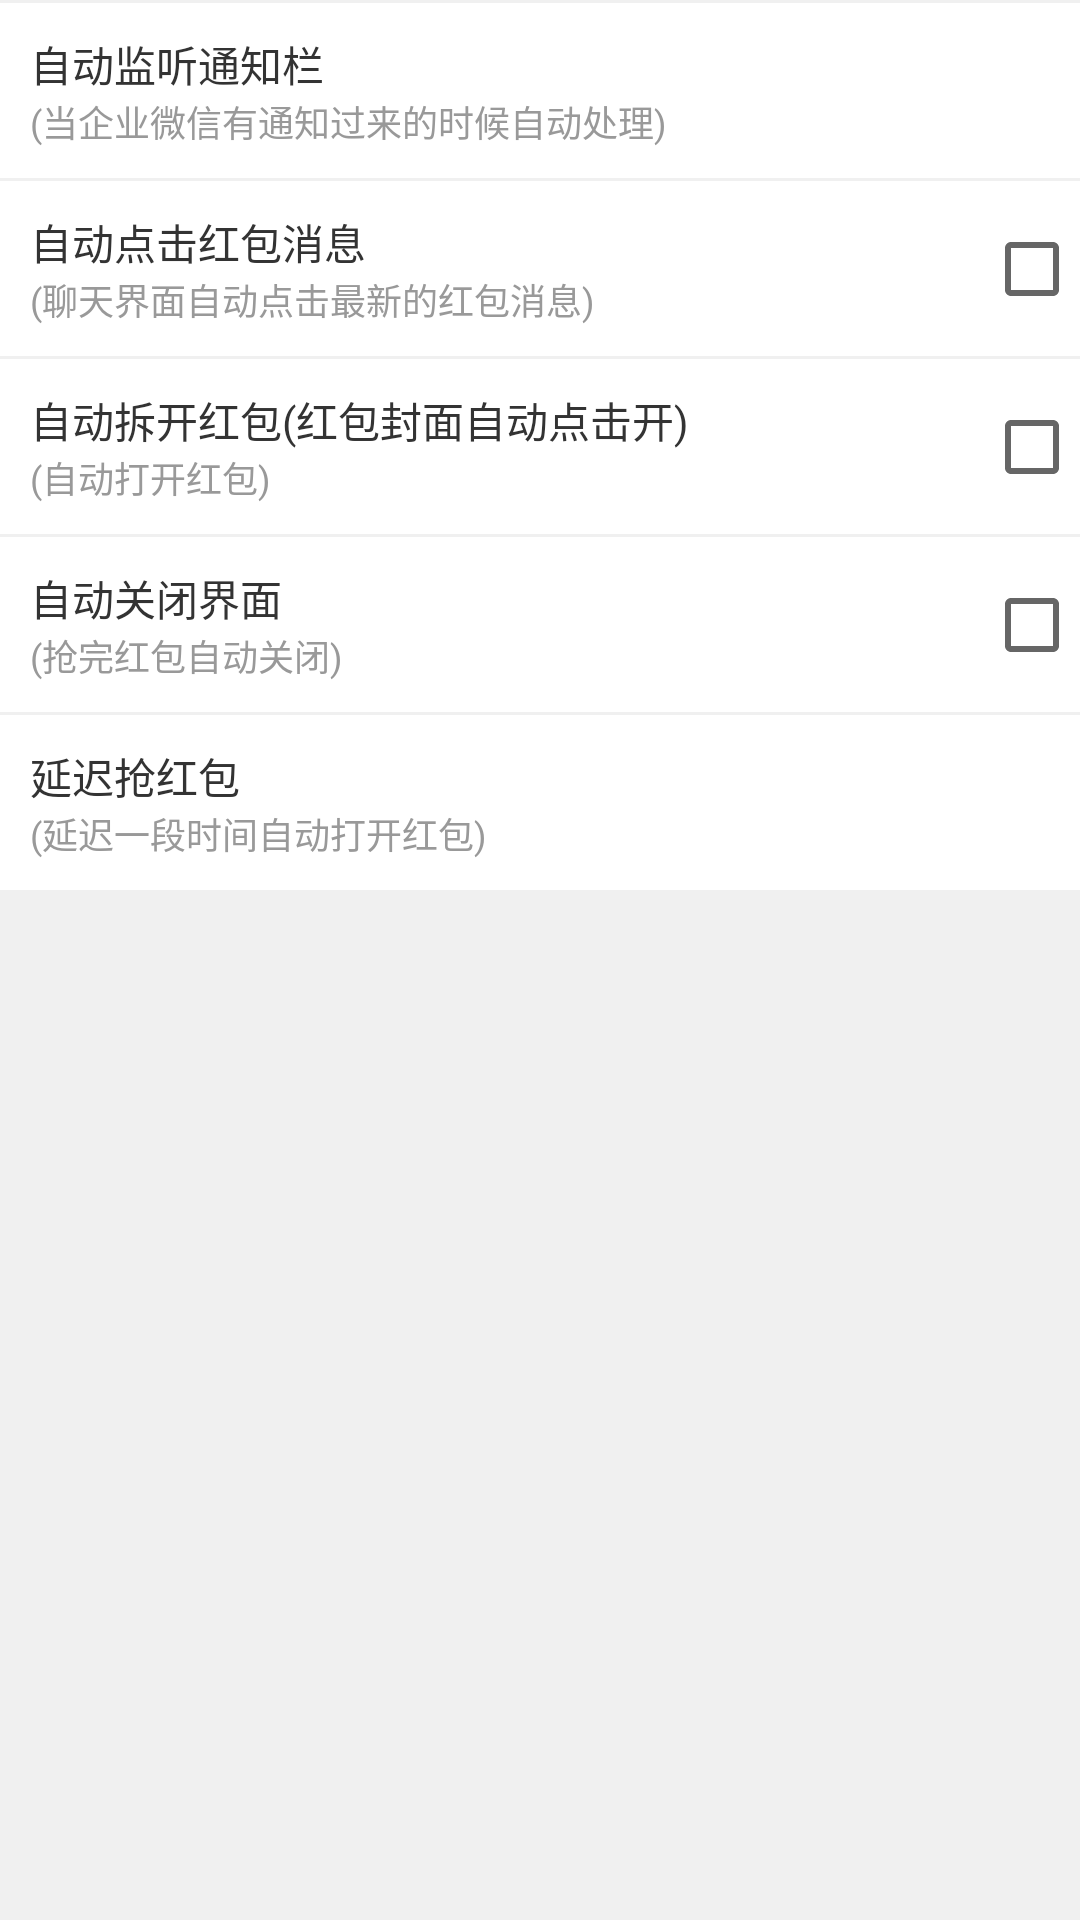

Here is an Android app screen rendered from its layout file. Give the layout XML and the strings, colors and styles it references.
<!-- AndroidManifest.xml: application theme AppTheme -->
<!-- res/layout/activity_settings.xml -->
<?xml version="1.0" encoding="utf-8"?>
<LinearLayout xmlns:android="http://schemas.android.com/apk/res/android"
    xmlns:app="http://schemas.android.com/apk/res-auto"
    android:layout_width="match_parent"
    android:layout_height="wrap_content"
    android:background="@color/color_bg_layout"
    android:orientation="vertical">

    <androidx.constraintlayout.widget.ConstraintLayout
        android:id="@+id/clAutoCheckNotification"
        android:layout_width="match_parent"
        android:layout_height="wrap_content"
        android:layout_marginTop="1dp"
        android:background="@android:color/white">

        <androidx.appcompat.widget.AppCompatTextView
            android:id="@+id/tvAutoCheckNotification"
            android:layout_width="0dp"
            android:layout_height="wrap_content"
            android:layout_marginStart="10dp"
            android:layout_marginTop="10dp"
            android:layout_marginEnd="10dp"
            android:text="自动监听通知栏"
            android:textColor="@color/color_text"
            android:textSize="14dp"
            app:layout_constraintEnd_toEndOf="parent"
            app:layout_constraintStart_toStartOf="parent"
            app:layout_constraintTop_toTopOf="parent" />

        <androidx.appcompat.widget.AppCompatTextView
            android:layout_width="wrap_content"
            android:layout_height="wrap_content"
            android:layout_marginBottom="10dp"
            android:text="(当企业微信有通知过来的时候自动处理)"
            android:textColor="#999"
            android:textSize="12dp"
            app:layout_constraintBottom_toBottomOf="parent"
            app:layout_constraintStart_toStartOf="@id/tvAutoCheckNotification"
            app:layout_constraintTop_toBottomOf="@+id/tvAutoCheckNotification" />

    </androidx.constraintlayout.widget.ConstraintLayout>

    <androidx.constraintlayout.widget.ConstraintLayout
        android:layout_width="match_parent"
        android:layout_height="wrap_content"
        android:layout_marginTop="1dp"
        android:background="@android:color/white">

        <androidx.appcompat.widget.AppCompatTextView
            android:id="@+id/tvAutoClickRedEnvelopes"
            android:layout_width="0dp"
            android:layout_height="wrap_content"
            android:layout_marginStart="10dp"
            android:layout_marginTop="10dp"
            android:text="自动点击红包消息"
            android:textColor="@color/color_text"
            android:textSize="14dp"
            app:layout_constraintEnd_toStartOf="@+id/cbAutoClickRedEnvelopes"
            app:layout_constraintStart_toStartOf="parent"
            app:layout_constraintTop_toTopOf="parent" />

        <androidx.appcompat.widget.AppCompatTextView
            android:layout_width="wrap_content"
            android:layout_height="wrap_content"
            android:layout_marginBottom="10dp"
            android:text="(聊天界面自动点击最新的红包消息)"
            android:textColor="#999"
            android:textSize="12dp"
            app:layout_constraintBottom_toBottomOf="parent"
            app:layout_constraintStart_toStartOf="@id/tvAutoClickRedEnvelopes"
            app:layout_constraintTop_toBottomOf="@+id/tvAutoClickRedEnvelopes" />

        <androidx.appcompat.widget.AppCompatCheckBox
            android:id="@+id/cbAutoClickRedEnvelopes"
            android:layout_width="wrap_content"
            android:layout_height="wrap_content"
            app:layout_constraintBottom_toBottomOf="parent"
            app:layout_constraintEnd_toEndOf="parent"
            app:layout_constraintTop_toTopOf="parent" />

    </androidx.constraintlayout.widget.ConstraintLayout>

    <androidx.constraintlayout.widget.ConstraintLayout
        android:layout_width="match_parent"
        android:layout_height="wrap_content"
        android:layout_marginTop="1dp"
        android:background="@android:color/white">

        <androidx.appcompat.widget.AppCompatTextView
            android:id="@+id/tvAutoClickOpenRedEnvelopes"
            android:layout_width="0dp"
            android:layout_height="wrap_content"
            android:layout_marginStart="10dp"
            android:layout_marginTop="10dp"
            android:text="自动拆开红包(红包封面自动点击开)"
            android:textColor="@color/color_text"
            android:textSize="14dp"
            app:layout_constraintEnd_toStartOf="@+id/cbAutoOpenRedEnvelopes"
            app:layout_constraintStart_toStartOf="parent"
            app:layout_constraintTop_toTopOf="parent" />

        <androidx.appcompat.widget.AppCompatTextView
            android:layout_width="wrap_content"
            android:layout_height="wrap_content"
            android:layout_marginBottom="10dp"
            android:text="(自动打开红包)"
            android:textColor="#999"
            android:textSize="12dp"
            app:layout_constraintBottom_toBottomOf="parent"
            app:layout_constraintStart_toStartOf="@id/tvAutoClickOpenRedEnvelopes"
            app:layout_constraintTop_toBottomOf="@+id/tvAutoClickOpenRedEnvelopes" />

        <androidx.appcompat.widget.AppCompatCheckBox
            android:id="@+id/cbAutoOpenRedEnvelopes"
            android:layout_width="wrap_content"
            android:layout_height="wrap_content"
            app:layout_constraintBottom_toBottomOf="parent"
            app:layout_constraintEnd_toEndOf="parent"
            app:layout_constraintTop_toTopOf="parent" />

    </androidx.constraintlayout.widget.ConstraintLayout>

    <androidx.constraintlayout.widget.ConstraintLayout
        android:layout_width="match_parent"
        android:layout_height="wrap_content"
        android:layout_marginTop="1dp"
        android:background="@android:color/white">

        <androidx.appcompat.widget.AppCompatTextView
            android:id="@+id/tvAutoCloseRedEnvelopesDetail"
            android:layout_width="0dp"
            android:layout_height="wrap_content"
            android:layout_marginStart="10dp"
            android:layout_marginTop="10dp"
            android:text="自动关闭界面"
            android:textColor="@color/color_text"
            android:textSize="14dp"
            app:layout_constraintEnd_toStartOf="@+id/cbAutoCloseRedEnvelopesDetail"
            app:layout_constraintStart_toStartOf="parent"
            app:layout_constraintTop_toTopOf="parent" />

        <androidx.appcompat.widget.AppCompatTextView
            android:layout_width="wrap_content"
            android:layout_height="wrap_content"
            android:layout_marginBottom="10dp"
            android:text="(抢完红包自动关闭)"
            android:textColor="#999"
            android:textSize="12dp"
            app:layout_constraintBottom_toBottomOf="parent"
            app:layout_constraintStart_toStartOf="@id/tvAutoCloseRedEnvelopesDetail"
            app:layout_constraintTop_toBottomOf="@+id/tvAutoCloseRedEnvelopesDetail" />

        <androidx.appcompat.widget.AppCompatCheckBox
            android:id="@+id/cbAutoCloseRedEnvelopesDetail"
            android:layout_width="wrap_content"
            android:layout_height="wrap_content"
            app:layout_constraintBottom_toBottomOf="parent"
            app:layout_constraintEnd_toEndOf="parent"
            app:layout_constraintTop_toTopOf="parent" />

    </androidx.constraintlayout.widget.ConstraintLayout>

    <androidx.constraintlayout.widget.ConstraintLayout
        android:id="@+id/clDelayOpenRedEnvelopes"
        android:layout_width="match_parent"
        android:layout_height="wrap_content"
        android:layout_marginTop="1dp"
        android:background="@android:color/white">

        <androidx.appcompat.widget.AppCompatTextView
            android:id="@+id/tvDelayOpenRedEnvelopes"
            android:layout_width="0dp"
            android:layout_height="wrap_content"
            android:layout_marginStart="10dp"
            android:layout_marginTop="10dp"
            android:layout_marginEnd="10dp"
            android:text="延迟抢红包"
            android:textColor="@color/color_text"
            android:textSize="14dp"
            app:layout_constraintEnd_toEndOf="parent"
            app:layout_constraintStart_toStartOf="parent"
            app:layout_constraintTop_toTopOf="parent" />

        <androidx.appcompat.widget.AppCompatTextView
            android:layout_width="wrap_content"
            android:layout_height="wrap_content"
            android:layout_marginBottom="10dp"
            android:text="(延迟一段时间自动打开红包)"
            android:textColor="#999"
            android:textSize="12dp"
            app:layout_constraintBottom_toBottomOf="parent"
            app:layout_constraintStart_toStartOf="@id/tvDelayOpenRedEnvelopes"
            app:layout_constraintTop_toBottomOf="@+id/tvDelayOpenRedEnvelopes" />

    </androidx.constraintlayout.widget.ConstraintLayout>

</LinearLayout>
<!-- resources referenced by this layout -->
<resources>
  <color name="color_bg_layout">#f0f0f0</color>
  <color name="color_text">#333333</color>
  <style name="AppTheme" parent="Theme.AppCompat.Light.NoActionBar">
          
          <item name="colorPrimary">@color/color_primary</item>
          <item name="colorPrimaryDark">@color/color_primary_dark</item>
          <item name="colorAccent">@color/color_accent</item>
      </style>
  <color name="color_primary">#99CCFF</color>
  <color name="color_primary_dark">#99CCFF</color>
  <color name="color_accent">#99CCFF</color>
</resources>
